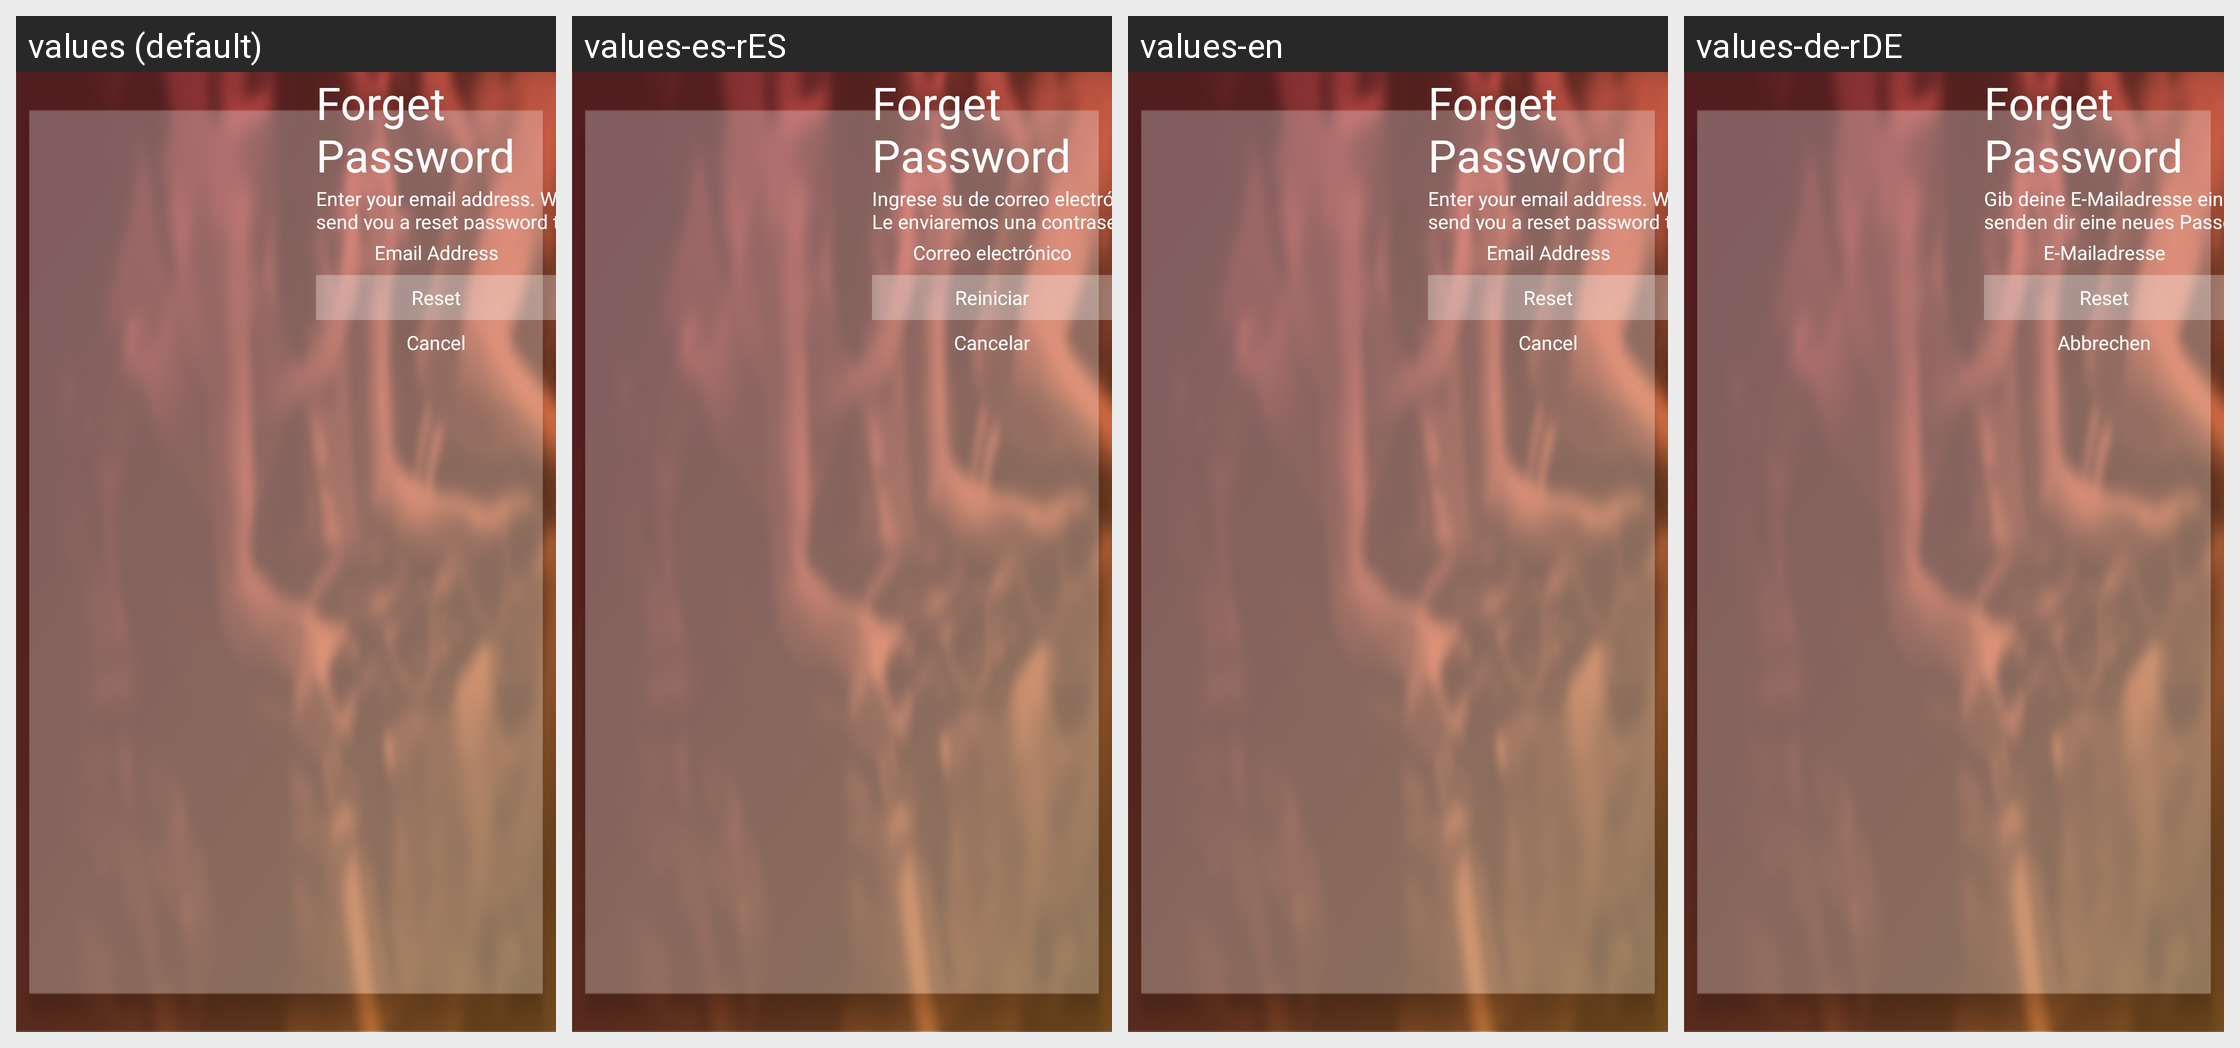

Locale-by-locale string values for the Android screen shown in this grid:
Android screen res/layout/activity_login_forget.xml rendered under 4 locales, left to right: values (default), values-es-rES, values-en, values-de-rDE. Device: Nexus 5 (rendered at 1080×1920; each locale shown at half size, 540×960, under a caption strip naming it); theme android:Theme.Light.NoTitleBar.Fullscreen.
Other locales in the repository, not shown: values-af, values-ar, values-as, values-bg, values-bn, values-ca, values-cs, values-da, values-de, values-el, values-es, values-eu, values-fi, values-fr, values-gu, values-hi, values-hu, values-id, values-in, values-it, values-iw, values-ja, values-kn, values-ko, values-mr, values-nb, values-nl, values-pa, values-pl, values-pt, values-pt-rPT, values-ro, values-ru, values-sk, values-sl, values-sv, values-ta, values-te, values-th, values-tl, values-tr, values-uk, values-vi, values-zh, values-zh-rCN, values-zh-rHK, values-zh-rTW.
Strings drawn on this screen, with the default value and each locale's value (text and hints the layout hard-codes, and strings that could not be matched under every locale, appear in the picture but are not listed):

login_forget_password
  values: Forget Password
  values-es-rES: Forget Password
  values-en: Forget Password
  values-de-rDE: Forget Password

forgot_text
  values: Enter your email address. We will send you a reset password to your email.
  values-es-rES: Ingrese su de correo electrónico. Le enviaremos una contraseña de restablecimiento a su correo electrónico.
  values-en: Enter your email address. We will send you a reset password to your email.
  values-de-rDE: Gib deine E-Mailadresse ein. Wir senden dir eine neues Passowrt auf deine E-Mailadresse

login_email_address
  values: Email Address
  values-es-rES: Correo electrónico
  values-en: Email Address
  values-de-rDE: E-Mailadresse

reset
  values: Reset
  values-es-rES: Reiniciar
  values-en: Reset
  values-de-rDE: Reset

cancel
  values: Cancel
  values-es-rES: Cancelar
  values-en: Cancel
  values-de-rDE: Abbrechen
